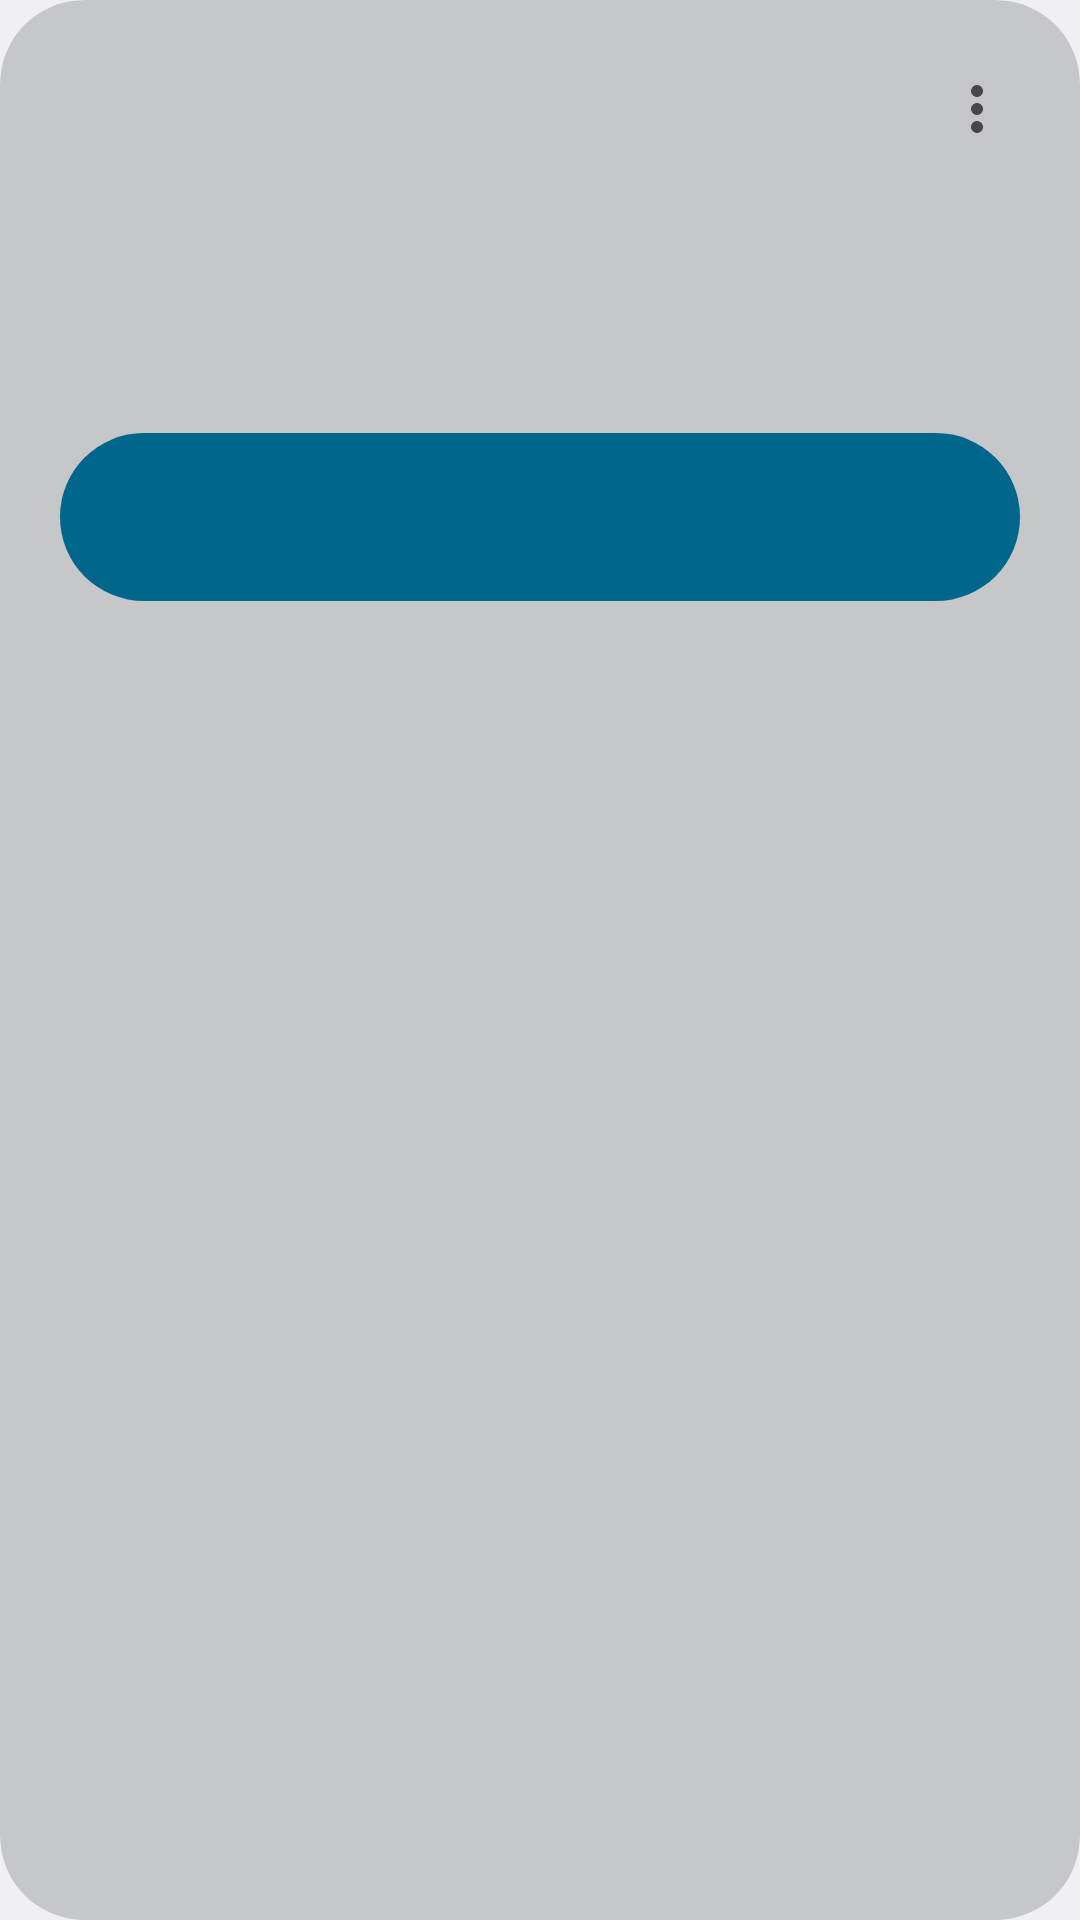

Layout XML and referenced resources for this Android screen:
<!-- AndroidManifest.xml: application theme AppTheme -->
<!-- res/layout/update_item_view.xml -->
<?xml version="1.0" encoding="utf-8"?>
<com.google.android.material.card.MaterialCardView
    xmlns:android="http://schemas.android.com/apk/res/android"
    xmlns:app="http://schemas.android.com/apk/res-auto"
    xmlns:tools="http://schemas.android.com/tools"
    style="@style/Widget.Material3.CardView.Filled"
    android:layout_width="match_parent"
    android:layout_height="wrap_content"
    android:focusable="true"
    android:foreground="?attr/selectableItemBackground"
    android:nextFocusRight="@+id/update_action"
    android:layout_marginBottom="8dp"
    app:cardBackgroundColor="@color/color_surface_container_high"
    app:cardCornerRadius="28dp"
    app:cardElevation="0dp"
    app:contentPadding="20dp">

    <LinearLayout
        android:layout_width="match_parent"
        android:layout_height="wrap_content"
        android:orientation="vertical">

        <LinearLayout
            android:layout_width="match_parent"
            android:layout_height="wrap_content"
            android:baselineAligned="false"
            android:orientation="horizontal">

            <LinearLayout
                android:layout_width="0dp"
                android:layout_height="wrap_content"
                android:layout_weight="1"
                android:orientation="vertical">

                <TextView
                    android:id="@+id/build_version"
                    android:layout_width="wrap_content"
                    android:layout_height="wrap_content"
                    android:fontFamily="sans-serif-medium"
                    android:maxLines="1"
                    android:textColor="?attr/colorOnSurface"
                    android:textSize="22sp"
                    android:textStyle="bold"
                    tools:text="LightningOS 1.1" />

                <TextView
                    android:id="@+id/build_date"
                    android:layout_width="wrap_content"
                    android:layout_height="wrap_content"
                    android:layout_marginTop="2dp"
                    android:maxLines="1"
                    android:textColor="?attr/colorOnSurfaceVariant"
                    android:textSize="14sp"
                    tools:text="18 June 2023" />
            </LinearLayout>

            <ImageButton
                android:id="@+id/update_menu"
                style="?android:attr/actionOverflowButtonStyle"
                android:layout_width="48dp"
                android:layout_height="48dp"
                android:layout_marginTop="-8dp"
                android:layout_marginEnd="-12dp"
                android:contentDescription="@null" />
        </LinearLayout>

        <RelativeLayout
            android:layout_width="match_parent"
            android:layout_height="wrap_content"
            android:layout_marginTop="12dp">

            <LinearLayout
                android:id="@+id/progress"
                android:layout_width="match_parent"
                android:layout_height="wrap_content"
                android:gravity="center_vertical"
                android:visibility="invisible"
                tools:visibility="visible">

                <com.google.android.material.progressindicator.LinearProgressIndicator
                    android:id="@+id/progress_bar"
                    android:layout_width="0dp"
                    android:layout_height="wrap_content"
                    android:layout_weight="1"
                    app:indicatorColor="?attr/colorPrimary"
                    app:trackColor="?attr/colorPrimaryContainer"
                    app:trackCornerRadius="8dp"
                    app:trackThickness="16dp"
                    tools:progress="65" />

                <TextView
                    android:id="@+id/progress_percent"
                    android:layout_width="wrap_content"
                    android:layout_height="wrap_content"
                    android:fontFamily="sans-serif-medium"
                    android:paddingStart="12dp"
                    android:textColor="?attr/colorOnSurface"
                    tools:text="65%" />
            </LinearLayout>

            <TextView
                android:id="@+id/progress_text"
                android:layout_width="wrap_content"
                android:layout_height="wrap_content"
                android:layout_below="@id/progress"
                android:layout_marginTop="8dp"
                android:ellipsize="marquee"
                android:singleLine="true"
                android:textColor="?attr/colorOnSurfaceVariant"
                android:visibility="invisible"
                tools:text="162 of 1.1 GB (3 minutes left)"
                tools:visibility="visible" />

            <TextView
                android:id="@+id/build_size"
                android:layout_width="wrap_content"
                android:layout_height="wrap_content"
                android:fontFamily="sans-serif-medium"
                android:singleLine="true"
                android:textColor="?attr/colorOnSurface"
                tools:text="1.1 GB"
                tools:visibility="invisible" />
        </RelativeLayout>

        <com.google.android.material.button.MaterialButton
            android:id="@id/update_action"
            style="@style/Widget.Material3.Button"
            android:layout_width="match_parent"
            android:layout_height="56dp"
            android:layout_marginTop="16dp"
            android:insetTop="0dp"
            android:insetBottom="0dp"
            android:textSize="16sp"
            app:cornerRadius="28dp"
            tools:text="Download" />
    </LinearLayout>
</com.google.android.material.card.MaterialCardView>
<!-- resources referenced by this layout -->
<resources>
  <color name="color_surface_container_high">@*android:color/system_neutral1_200</color>
  <style name="AppTheme" parent="Theme.Material3.DayNight">
          <item name="colorPrimary">@color/theme_accent</item>
          <item name="colorOnPrimary">@color/color_on_primary</item>
          <item name="colorPrimaryContainer">@color/color_primary_container</item>
          <item name="colorOnPrimaryContainer">@color/color_on_primary_container</item>
          <item name="colorSecondaryContainer">@color/color_secondary_container</item>
          <item name="colorOnSecondaryContainer">@color/color_on_secondary_container</item>
          <item name="colorTertiary">@color/color_tertiary</item>
          <item name="colorOnTertiary">@color/color_on_tertiary</item>
          <item name="colorTertiaryContainer">@color/color_tertiary_container</item>
          <item name="colorOnTertiaryContainer">@color/color_on_tertiary_container</item>
          <item name="colorSurface">@color/color_surface</item>
          <item name="colorOnSurface">@color/color_on_surface</item>
          <item name="colorSurfaceVariant">@color/color_surface_variant</item>
          <item name="colorOnSurfaceVariant">@color/color_on_surface_variant</item>
          <item name="colorOutline">@color/color_outline</item>
          <item name="colorPrimaryDark">@color/theme_primary_dark</item>
          <item name="colorAccent">@color/theme_accent</item>
          <item name="windowActionModeOverlay">true</item>
          <item name="android:windowLightStatusBar">@bool/theme_is_light</item>
          <item name="android:windowLightNavigationBar">@bool/theme_is_light</item>
          <item name="android:windowBackground">@color/background</item>
          <item name="alertDialogTheme">@style/AppTheme.AlertDialogTheme</item>
          <item name="snackbarStyle">@style/AppTheme.Snackbar</item>
      </style>
  <color name="theme_accent">@*android:color/system_accent1_600</color>
  <color name="color_on_primary">@*android:color/system_accent1_0</color>
  <color name="color_primary_container">@*android:color/system_accent1_100</color>
  <color name="color_on_primary_container">@*android:color/system_accent1_900</color>
  <color name="color_secondary_container">@*android:color/system_accent2_100</color>
  <color name="color_on_secondary_container">@*android:color/system_accent2_900</color>
  <color name="color_tertiary">@*android:color/system_accent3_600</color>
  <color name="color_on_tertiary">@*android:color/system_accent3_0</color>
  <color name="color_tertiary_container">@*android:color/system_accent3_100</color>
  <color name="color_on_tertiary_container">@*android:color/system_accent3_900</color>
  <color name="color_surface">@*android:color/system_neutral1_50</color>
  <color name="color_on_surface">@*android:color/system_neutral1_900</color>
  <color name="color_surface_variant">@*android:color/system_neutral2_100</color>
  <color name="color_on_surface_variant">@*android:color/system_neutral2_700</color>
  <color name="color_outline">@*android:color/system_neutral2_500</color>
  <color name="theme_primary_dark">@*android:color/system_neutral1_100</color>
  <color name="background">@android:color/system_neutral1_50</color>
  <style name="AppTheme.AlertDialogTheme" parent="ThemeOverlay.Material3.MaterialAlertDialog">
          <item name="dialogCornerRadius">28dp</item>
      </style>
  <style name="AppTheme.Snackbar" parent="Widget.Material3.Snackbar">
          <item name="backgroundTint">?attr/colorSurfaceInverse</item>
      </style>
</resources>
